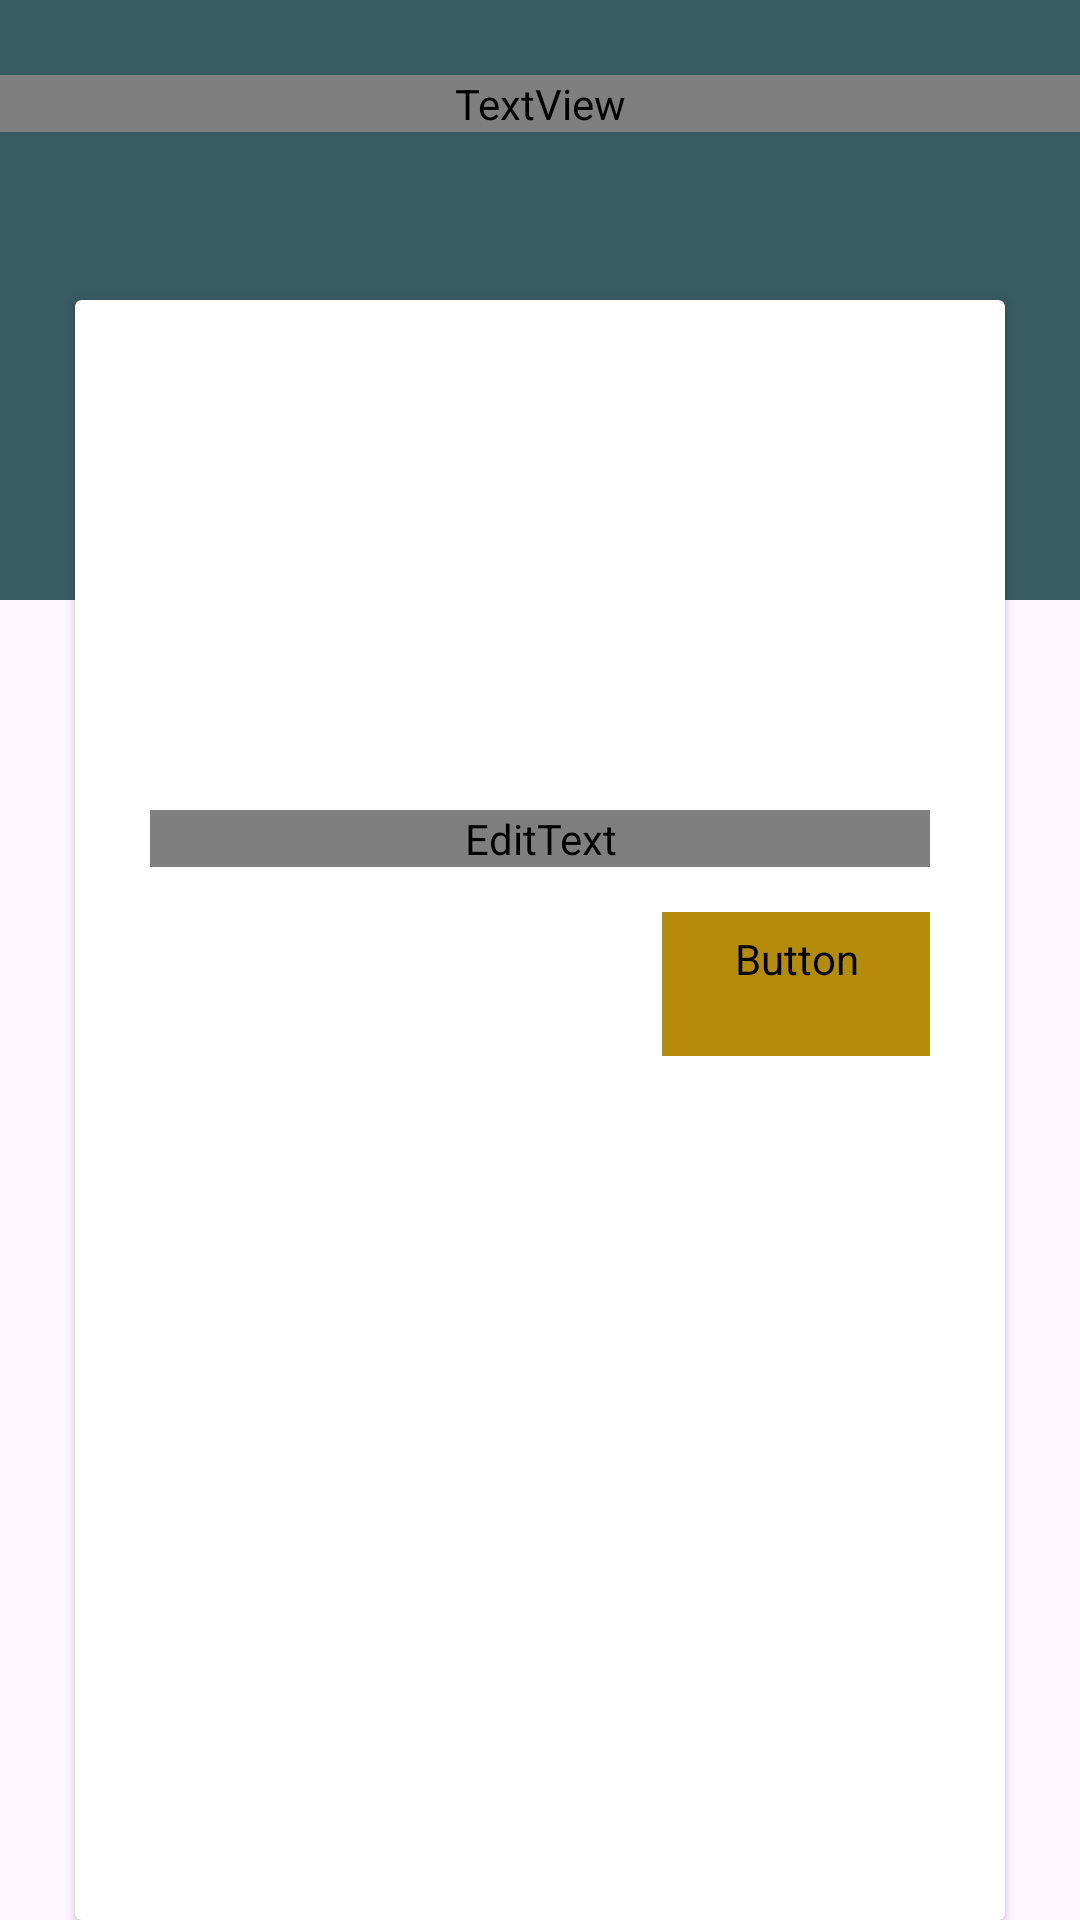

Reconstruct the res/layout file that produces this screen, plus the resources it refers to.
<!-- AndroidManifest.xml: application theme Theme.HackSneakers -->
<!-- res/layout/activity_edit_profile.xml -->
<?xml version="1.0" encoding="utf-8"?>
<androidx.constraintlayout.widget.ConstraintLayout xmlns:android="http://schemas.android.com/apk/res/android"
    xmlns:app="http://schemas.android.com/apk/res-auto"
    xmlns:tools="http://schemas.android.com/tools"
    android:layout_width="match_parent"
    android:layout_height="match_parent"
    tools:context=".view.EditProfileActivity">

    <ImageView
        android:id="@+id/imgHeading"
        android:layout_width="match_parent"
        android:layout_height="200dp"
        android:src="@color/color3"
        app:layout_constraintTop_toTopOf="parent"/>

    <TextView
        android:layout_width="match_parent"
        android:layout_height="wrap_content"
        android:text="Ubah Profile"
        android:textColor="@color/white"
        android:textSize="26sp"
        android:fontFamily="@font/source_sans_pro_regular"
        android:textAlignment="center"
        android:layout_marginTop="25dp"
        app:layout_constraintTop_toTopOf="parent"/>

    <androidx.cardview.widget.CardView
        android:layout_width="match_parent"
        android:layout_height="match_parent"
        android:layout_marginTop="100dp"
        android:layout_marginHorizontal="25dp"
        app:layout_constraintBottom_toBottomOf="@+id/imgHeading"
        app:layout_constraintTop_toBottomOf="@+id/imgHeading">

    <LinearLayout
        android:layout_width="match_parent"
        android:layout_height="wrap_content"
        android:paddingBottom="20dp"
        android:orientation="vertical">

    <ImageView
        android:layout_width="120dp"
        android:layout_height="120dp"
        android:layout_gravity="center"
        android:layout_marginTop="20dp"
        android:id="@+id/img_update_profile"
        android:src="@drawable/user_demo"
        />

    <com.google.android.material.textfield.TextInputLayout
        android:id="@+id/textField1"
        android:layout_width="match_parent"
        android:layout_height="wrap_content"
        android:hint="Masukkan Nama"
        app:helperTextTextColor="@color/black"
        app:layout_constraintTop_toBottomOf="@id/title"
        android:layout_marginTop="30dp"
        android:layout_marginHorizontal="25dp">

        <EditText
            android:id="@+id/name_profile"
            android:layout_width="match_parent"
            android:layout_height="wrap_content"
            android:textColor="@color/black"
            android:fontFamily="@font/source_sans_pro_regular"
            />

    </com.google.android.material.textfield.TextInputLayout>
        <Button
            android:id="@+id/btn_update"
            android:layout_width="wrap_content"
            android:layout_height="wrap_content"
            android:text="Ubah"
            android:textColor="@color/white"
            android:fontFamily="@font/source_sans_pro_regular"
            android:backgroundTint="@color/primary"
            style="@style/Widget.Material3.Button.TonalButton"
            android:layout_gravity="end"
            android:layout_marginTop="15dp"
            android:layout_marginEnd="25dp"/>
    </LinearLayout>
    </androidx.cardview.widget.CardView>
</androidx.constraintlayout.widget.ConstraintLayout>
<!-- resources referenced by this layout -->
<resources>
  <color name="black">#FF000000</color>
  <color name="color3">#395B64</color>
  <color name="primary">#b48c09</color>
  <color name="white">#FFFFFFFF</color>
  
      // New Color
  <style name="Theme.HackSneakers" parent="Theme.Material3.DayNight.NoActionBar">
          
          <item name="colorPrimary">@color/color3</item>
          <item name="colorPrimaryVariant">@color/color3</item>
          <item name="colorOnPrimary">@color/white</item>
          
          <item name="colorSecondary">@color/teal_200</item>
          <item name="colorSecondaryVariant">@color/teal_700</item>
          <item name="colorOnSecondary">@color/black</item>
          
          <item name="android:statusBarColor" tools:targetApi="l">?attr/colorPrimaryVariant</item>
          
      </style>
  <color name="teal_200">#FF03DAC5</color>
  <color name="teal_700">#FF018786</color>
</resources>
